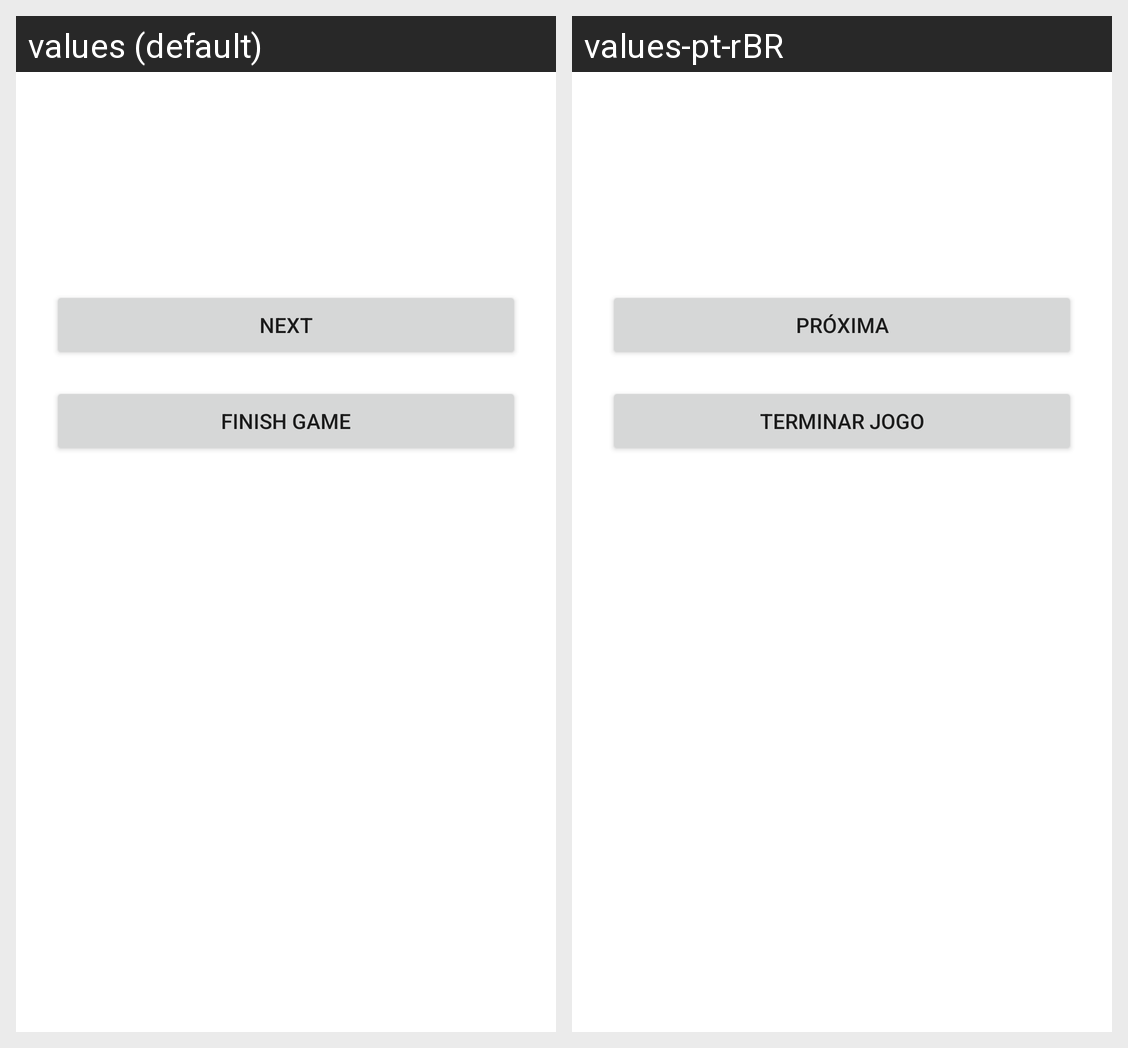

Locale-by-locale string values for the Android screen shown in this grid:
Android screen res/layout/fragment_ask_to_continue.xml rendered under 2 locales, left to right: values (default), values-pt-rBR. Device: Nexus 5 (rendered at 1080×1920; each locale shown at half size, 540×960, under a caption strip naming it); theme Theme.SuperTrivia.
Strings drawn on this screen, with the default value and each locale's value (text and hints the layout hard-codes, and strings that could not be matched under every locale, appear in the picture but are not listed):

next
  values: Next
  values-pt-rBR: Próxima

stop_playing
  values: Finish Game
  values-pt-rBR: Terminar Jogo
